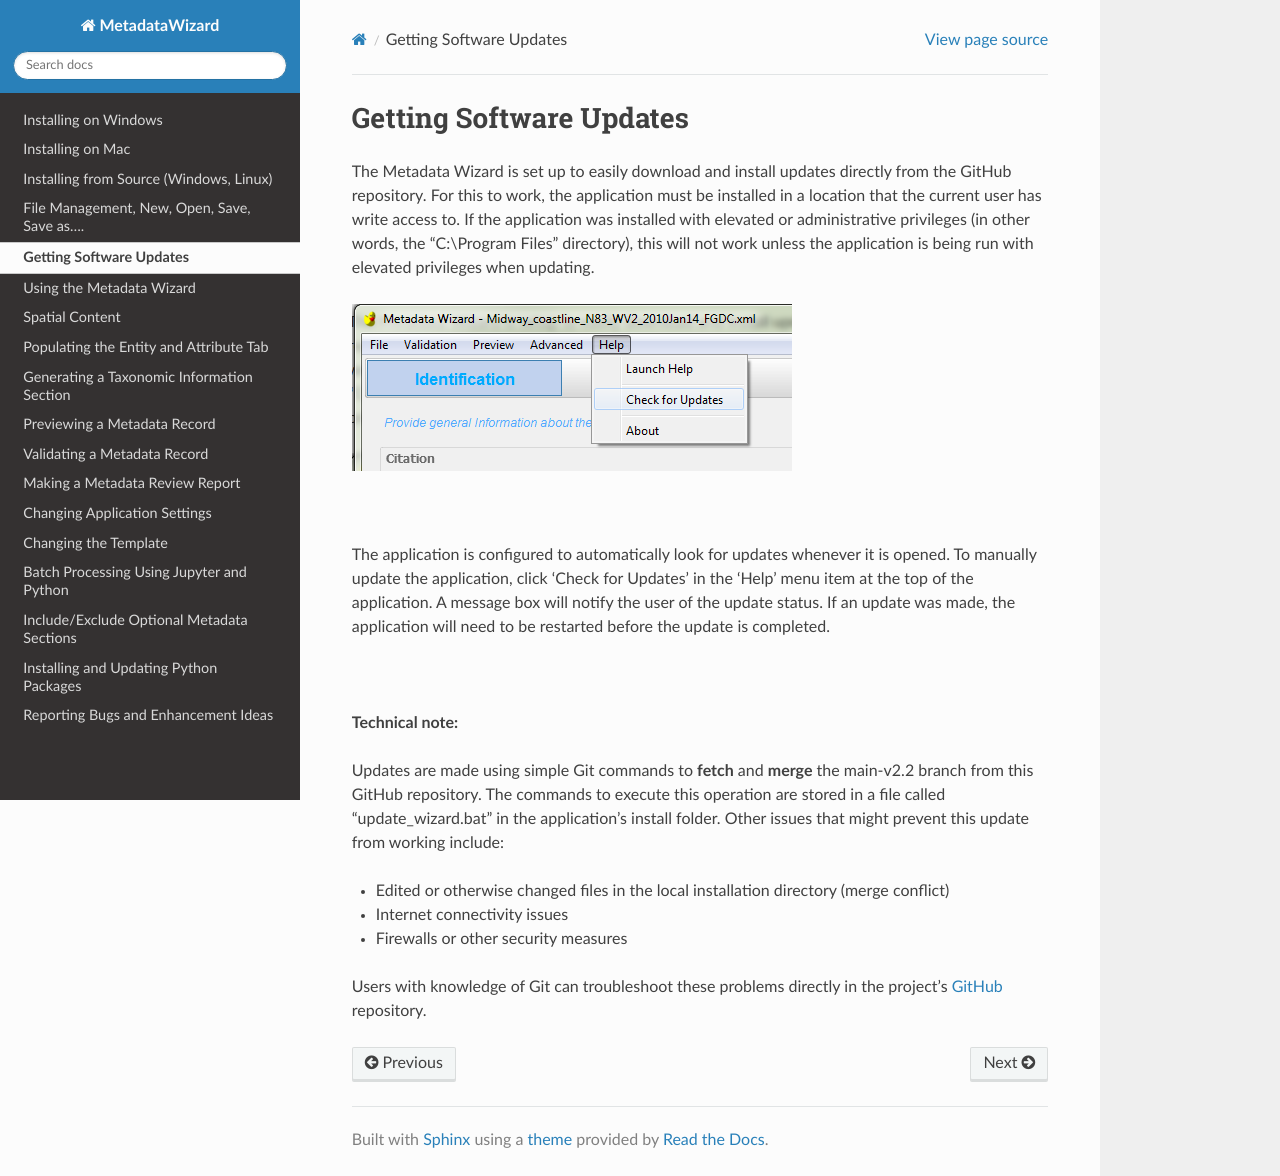

repository: DOI-USGS/fort-pymdwizard · page: Getting Software Updates.html · generator: sphinx

========================
Getting Software Updates
========================

The Metadata Wizard is set up to easily download and install updates directly from the GitHub repository. For this to work, the application must be installed in a location that the current user has write access to. If the application was installed with elevated or administrative privileges (in other words, the “C:\\Program Files” directory), this will not work unless the application is being run with elevated privileges when updating.

.. figure:: img/update.png
	:alt: Getting software updates

|
	
The application is configured to automatically look for updates whenever it is opened.  To manually update the application, click ‘Check for Updates’ in the ‘Help’ menu item at the top of the application. A message box will notify the user of the update status. If an update was made, the application will need to be restarted before the update is completed.

|

|  **Technical note:**

Updates are made using simple Git commands to **fetch** and **merge** the main-v2.2 branch from this GitHub repository. The commands to execute this operation are stored in a file called “update\_wizard.bat” in the application’s install folder. Other issues that might prevent this update from working include:

-  Edited or otherwise changed files in the local installation directory (merge conflict)
-  Internet connectivity issues
-  Firewalls or other security measures

Users with knowledge of Git can troubleshoot these problems directly in the project’s `GitHub <https://github.com/DOI-USGS/fort-pymdwizard>`_ repository.
